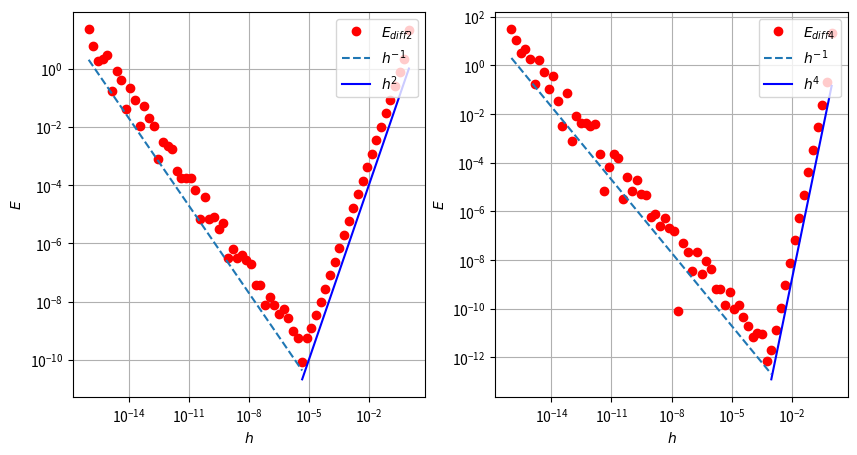

The matplotlib source for this figure:
import numpy as np
import matplotlib.pyplot as plt

def f(x):
    return x * np.exp(x)

def diff2(x_0,h,f):
    difF2 = ((1/(2*h))*f(x_0+h))-((1/(2*h))*f(x_0-h))
    return difF2

def diff4(x_0, h, f):
    A = 1 / (12 * h)
    B = -2 / (3 * h)
    C = 0
    D = -B
    E = -A

    difF4 = A * f(x_0 - 2 * h) + B * f(x_0 - h) + C * f(x_0) + D * f(x_0 + h) + E * f(x_0 + 2 * h)

    return difF4

def derivative(x_0, h, f, func):
    n = len(h)
    # g = []
    g = np.copy(h)

    for i in range(n - 1):
        g[i] = func(x_0, h[i], f)

    return g

num = 113
x_0 = 2

h = np.logspace(-16, 0, 70, endpoint=True)

real_g = x_0 * np.exp(x_0) + np.exp(x_0)
g_diff2 = derivative(x_0, h, f, diff2)
g_diff4 = derivative(x_0, h, f, diff4)

E_diff2 = np.abs(g_diff2 - real_g)
E_diff4 = np.abs(g_diff4 - real_g)

n1_1 = h[:47]
n1_2 = h[46:]
h1_1 = 2 / n1_1 / 10 ** 16;
h1_2 = n1_2 ** 2  # /10**16);

n2_1 = h[:57]
n2_2 = h[56:]
h2_1 = 2 / n2_1 / 10 ** 16;
h2_2 = n2_2 ** 4 / 7  # /10**16);

fig, axes = plt.subplots(nrows=1, ncols=2, figsize=(10, 5))
axes[0].loglog(h, E_diff2, 'or', label="$E_{diff2}$")
axes[0].loglog(n1_1, h1_1, '--', linewidth=1.5, label="$h^{-1}$")
axes[0].loglog(n1_2, h1_2, 'b', linewidth=1.5, label="$h^{2}$")
axes[0].legend(loc='upper right')
axes[0].grid(True)
axes[0].set_xlabel('$h$')
axes[0].set_ylabel('$E$')

axes[1].loglog(h, E_diff4, 'or', label="$E_{diff4}$")
axes[1].loglog(n2_1, h2_1, '--', linewidth=1.5, label="$h^{-1}$")
axes[1].loglog(n2_2, h2_2, 'b', linewidth=1.5, label="$h^{4}$")
axes[1].legend(loc='upper right');
axes[1].grid(True)
axes[1].set_xlabel('$h$')
axes[1].set_ylabel('$E$')

fig.savefig("lab2_1.pdf")